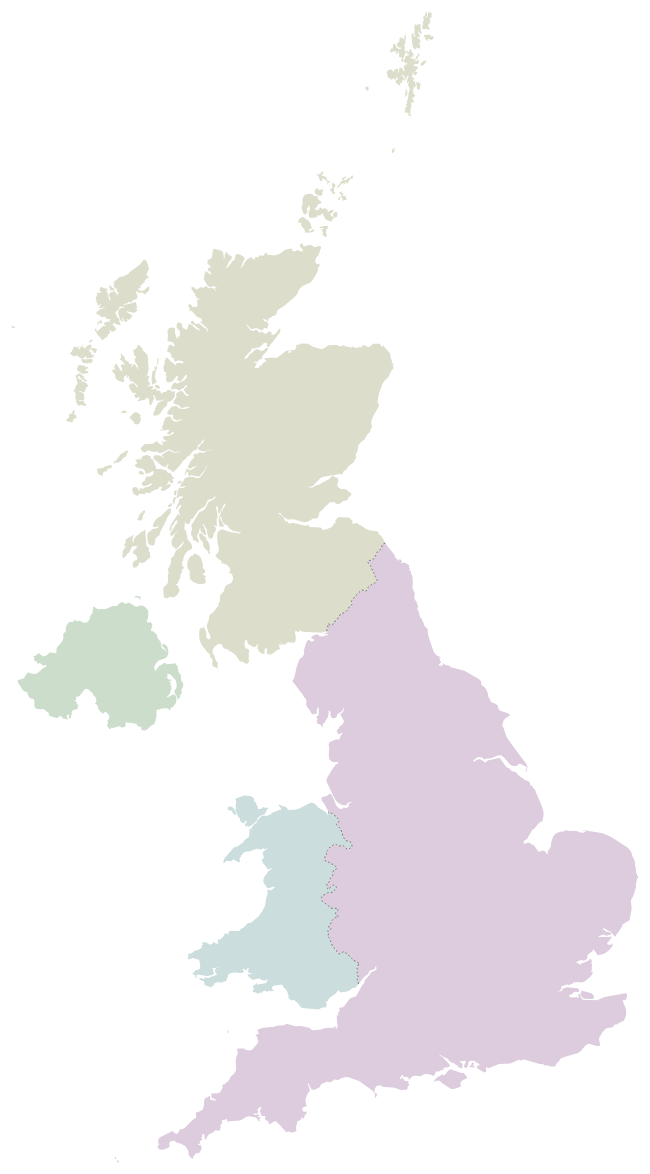
D3 v3 page, settled after 480 driven frames (8 s of simulated time); the page loaded 1 data file(s).



var width = 960,
    height = 1160;

var projection = d3.geo.albers()
    .center([0, 55.4])
    .rotate([4.4, 0])
    .parallels([50, 60])
    .scale(1200 * 5)
    .translate([width / 2, height / 2]);

var path = d3.geo.path()
    .projection(projection);

var svg = d3.select("body").append("svg")
    .attr("width", width)
    .attr("height", height);

d3.json("data/uk.json", function(error, uk) {
  svg.selectAll(".subunit")
      .data(topojson.feature(uk, uk.objects.subunits).features)
    .enter().append("path")
      .attr("class", function(d) { return "subunit " + d.id; })
      .attr("d", path);

  svg.append("path")
      .datum(topojson.mesh(uk, uk.objects.subunits, function(a, b) { return a !== b && a.id !== "IRL"; }))
      .attr("d", path)
      .attr("class", "subunit-boundary");

  svg.append("path")
      .datum(topojson.mesh(uk, uk.objects.subunits, function(a, b) { return a === b && a.id === "IRL"; }))
      .attr("d", path)
      .attr("class", "subunit-boundary IRL");
});



### data: data/uk.json
{
 "type": "Topology",
 "transform": {
  "scale": [
   0.001546,
   0.001094
  ],
  "translate": [
   -13.69,
   49.91
  ]
 },
 "objects": {
  "subunits": {
   "type": "GeometryCollection",
   "geometries": [
    "{... 4 keys}",
    "{... 4 keys}",
    "{... 4 keys}",
    "{... 4 keys}"
   ]
  },
  "places": {
   "type": "GeometryCollection",
   "geometries": [
    "{... 3 keys}",
    "{... 3 keys}",
    "{... 3 keys}",
    "{... 3 keys}",
    "{... 3 keys}",
    "{... 3 keys}",
    "{... 3 keys}",
    "{... 3 keys}",
    "... 34 more items"
   ]
  }
 },
 "arcs": [
  [
   [
    4787,
    4
   ],
   [
    -6,
    -4
   ],
   [
    -8,
    3
   ],
   [
    1,
    13
   ],
   [
    6,
    7
   ],
   [
    4,
    -3
   ],
   [
    5,
    -8
   ],
   [
    -2,
    -8
   ]
  ],
  [
   [
    4762,
    36
   ],
   [
    -4,
    -7
   ],
   [
    -5,
    3
   ],
   [
    -5,
    10
   ],
   [
    0,
    8
   ],
   [
    4,
    -1
   ],
   [
    3,
    -3
   ],
   [
    2,
    -1
   ],
   "... 2 more items"
  ],
  [
   [
    8015,
    789
   ],
   [
    98,
    -36
   ],
   [
    16,
    0
   ],
   [
    7,
    -1
   ],
   [
    8,
    -5
   ],
   [
    0,
    -3
   ],
   [
    -1,
    -7
   ],
   [
    1,
    -3
   ],
   "... 37 more items"
  ],
  [
   [
    8246,
    803
   ],
   [
    0,
    -7
   ],
   [
    -53,
    7
   ],
   [
    0,
    6
   ],
   [
    14,
    5
   ],
   [
    17,
    27
   ],
   [
    8,
    -1
   ],
   [
    7,
    -5
   ],
   "... 7 more items"
  ],
  [
   [
    5837,
    1147
   ],
   [
    -4,
    -4
   ],
   [
    -5,
    6
   ],
   [
    -1,
    12
   ],
   [
    2,
    12
   ],
   [
    3,
    2
   ],
   [
    3,
    -7
   ],
   [
    1,
    -4
   ],
   "... 2 more items"
  ],
  [
   [
    9459,
    1335
   ],
   [
    -16,
    -6
   ],
   [
    -76,
    6
   ],
   [
    -13,
    4
   ],
   [
    -11,
    10
   ],
   [
    -9,
    13
   ],
   [
    -6,
    11
   ],
   [
    8,
    25
   ],
   "... 8 more items"
  ],
  [
   [
    7130,
    1561
   ],
   [
    -5,
    18
   ],
   [
    0,
    9
   ],
   [
    -4,
    6
   ],
   [
    -3,
    5
   ],
   [
    -1,
    3
   ],
   [
    2,
    2
   ],
   [
    10,
    3
   ],
   "... 306 more items"
  ],
  [
   [
    6858,
    3061
   ],
   [
    0,
    15
   ],
   [
    -7,
    11
   ],
   [
    -10,
    14
   ],
   [
    -15,
    29
   ],
   [
    -24,
    26
   ],
   [
    -9,
    13
   ],
   [
    0,
    15
   ],
   "... 211 more items"
  ],
  "... 62 more items"
 ]
}